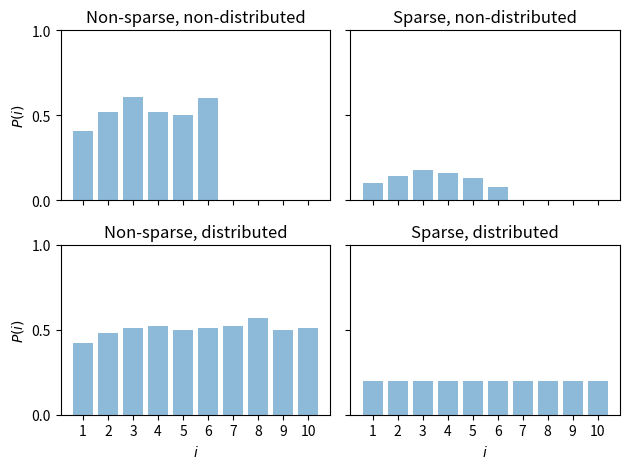

The script that saved this image:
import numpy as np
import matplotlib
import matplotlib.pyplot as plt
import random


fig, axs = plt.subplots(2, 2, sharex=True, sharey=True)

# axs[0][0].set_xlim([0, 50])
axs[0][0].set_ylim([0, 1])
plt.setp(axs, xticks=np.arange(1, 11), yticks=[0, 0.5, 1])

axs[0][0].set_title("Non-sparse, non-distributed")
axs[0][1].set_title("Sparse, non-distributed")
axs[1][0].set_title("Non-sparse, distributed")
axs[1][1].set_title("Sparse, distributed")

axs[1][0].set_xlabel(r"$i$")
axs[1][1].set_xlabel(r"$i$")

axs[0][0].set_ylabel(r"$P(i)$")
axs[1][0].set_ylabel(r"$P(i)$")

objects = (
    r"$x_1$",
    r"$x_2$",
    r"$x_3$",
    r"$x_4$",
    r"$x_5$",
    r"$x_6$",
    r"$x_7$",
    r"$x_8$",
    r"$x_9$",
    r"$x_10$",
)
y_pos = np.arange(1, len(objects) + 1)

s_d = np.array([0.2, 0.2, 0.2, 0.2, 0.2, 0.2, 0.2, 0.2, 0.2, 0.2])
_ = axs[1][1].bar(y_pos, s_d, align="center", alpha=0.5)

ns_d = np.array([0.42, 0.48, 0.51, 0.52, 0.5, 0.51, 0.52, 0.57, 0.5, 0.51])
_ = axs[1][0].bar(y_pos, ns_d, align="center", alpha=0.5)

s_nd = np.array([0.1, 0.14, 0.18, 0.16, 0.13, 0.08, 0.0, 0.0, 0.0, 0.0])
_ = axs[0][1].bar(y_pos, s_nd, align="center", alpha=0.5)

ns_nd = np.array([0.41, 0.52, 0.61, 0.52, 0.5, 0.6, 0.0, 0.0, 0.0, 0.0])
_ = axs[0][0].bar(y_pos, ns_nd, align="center", alpha=0.5)


fig.tight_layout()
fig.savefig("sparse.png")